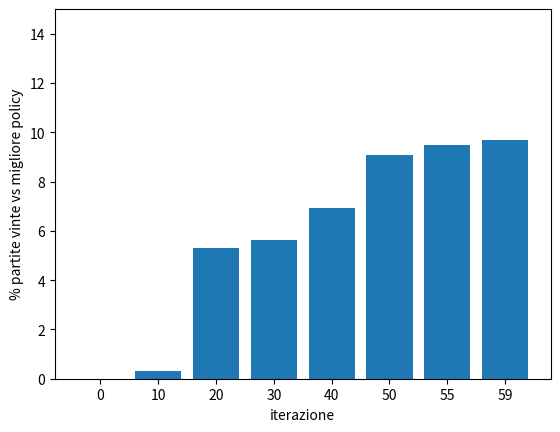

Python code for this plot:
import matplotlib.pyplot as plt

res = [
 ('60', '0', 98),
 ('60', '10', 95),
 ('60', '20', 46),
 ('60', '30', 43),
 ('60', '40', 30),
 ('60', '50', 9),
 #('60', '53', 17),
 ('60', '55', 5),
 ('60', '59', 3)
]

it = [x[1] for x in res]
val = [((1-x[2]/98)*100)/10  for x in res]

fig, ax = plt.subplots()
ax.bar(it, val)

plt.xlabel('iterazione')
plt.ylabel('% partite vinte vs migliore policy')
#plt.axis([0,,50,100])
plt.ylim(0, 15)
#plt.grid(True)
plt.savefig("res1.png")
plt.show()
'''

#loss = [0.834, 0.589, 0.571, ]
loss = [0.523, 0.492, 0.4899, 0.632, 0.484, 0.532, 0.454, 0.4436, 0.3982, 0.1883, 0.181, 0.1786]
it = [1,5,10,15,20,25,30,35,40,45,50,55]
d = {}
for i in range(len(loss)):
  d[it[i]] = loss[i]

res = [
[3, 0.4823612507688088],
[7, 0.45848978269976604],
[13, 0.4766327562037304],
[17, 0.48149709195166707],
[23, 0.4694183610437476],
[27, 0.5086940404313905],
[33, 0.4830837795276107],
[37, 0.36498868711336657],
[43, 0.495579889510684],
[47, 0.2064303298341655],
[53, 0.19099720055161798],
[57, 0.17709520886671234]
]
for r in res:
  d[r[0]] = r[1]

d[60] = 0.1786

it_l = sorted(list(d.keys()))
loss_l = [d[iter] for iter in it_l]


res_pi = [
[1, [3.551109564527461, 3.028090713569216, 0.5230188541729883]],
[3, [4.059027142367434, 3.576665893472248, 0.4823612507688088]],
[5, [4.0174587432976505, 3.5252964204130075, 0.4921623305295199]],
[7, [4.346781152076946, 3.888291369223099, 0.45848978269976604]],
[10, [4.639032519560123, 4.14908485910587, 0.4899476631438889]],
[13, [3.404069480668203, 2.927436720768997, 0.4766327562037304]],
[15, [4.248582113463412, 3.6165601098639755, 0.6320219981683939]],
[17, [4.45891003787684, 3.9774129462357997, 0.48149709195166707]],
[20, [4.617691981051629, 4.133630850701898, 0.48406113191149425]],
[23, [5.030485248171227, 4.561066892383486, 0.4694183610437476]],
[25, [4.940855256444406, 4.408127496358638, 0.5327277617868205]],
[27, [5.03509071192023, 4.526396676320815, 0.5086940404313905]],
[30, [3.4864772696441313, 3.0320177103294457, 0.45445955794891274]],
[33, [3.3347771419757475, 2.8516933607914594, 0.4830837795276107]],
[35, [3.714892746810274, 3.271299066071229, 0.4435936808179347]],
[37, [3.0757992096221405, 2.710810524225851, 0.36498868711336657]],
[40, [2.646386666978827, 2.248135008504775, 0.3982516580722088]],
[43, [3.9832615627816983, 3.4876816749079693, 0.495579889510684]],
[45, [4.745070088246211, 4.216393643236126, 0.528676445619013]],
[47, [2.8964776291964083, 2.6900472981399, 0.2064303298341655]],
[50, [2.6374580610206437, 2.4490637755075957, 0.1883942865277713]],
[53, [2.45675859124396, 2.265761388954314, 0.19099720055161798]],
[55, [2.1537709825054443, 1.9727554960379543, 0.18101548378625898]],
[57, [2.0218205422431113, 1.8447253336372451, 0.17709520886671234]],
[60, [1.5764305297868129, 1.3977849352632186, 0.17864559240728906]],
]

it_pi = [x[0] for x in res_pi]
loss_pi = [x[1][1] for x in res_pi]
loss_tot = [x[1][0] for x in res_pi]

fix, axs = plt.subplots(2,1)

axs[0].axis([0,60,0.0,0.85])
axs[0].plot(it_l, loss_l, label='v loss', color='y')
axs[1].plot(it_pi, loss_pi, label='pi loss')
plt.xlabel('iterazione')
#axs.plot(it_pi, loss_tot, label='total loss')
axs[0].legend()
axs[1].legend()
plt.savefig('res4.png')
plt.show()
'''
